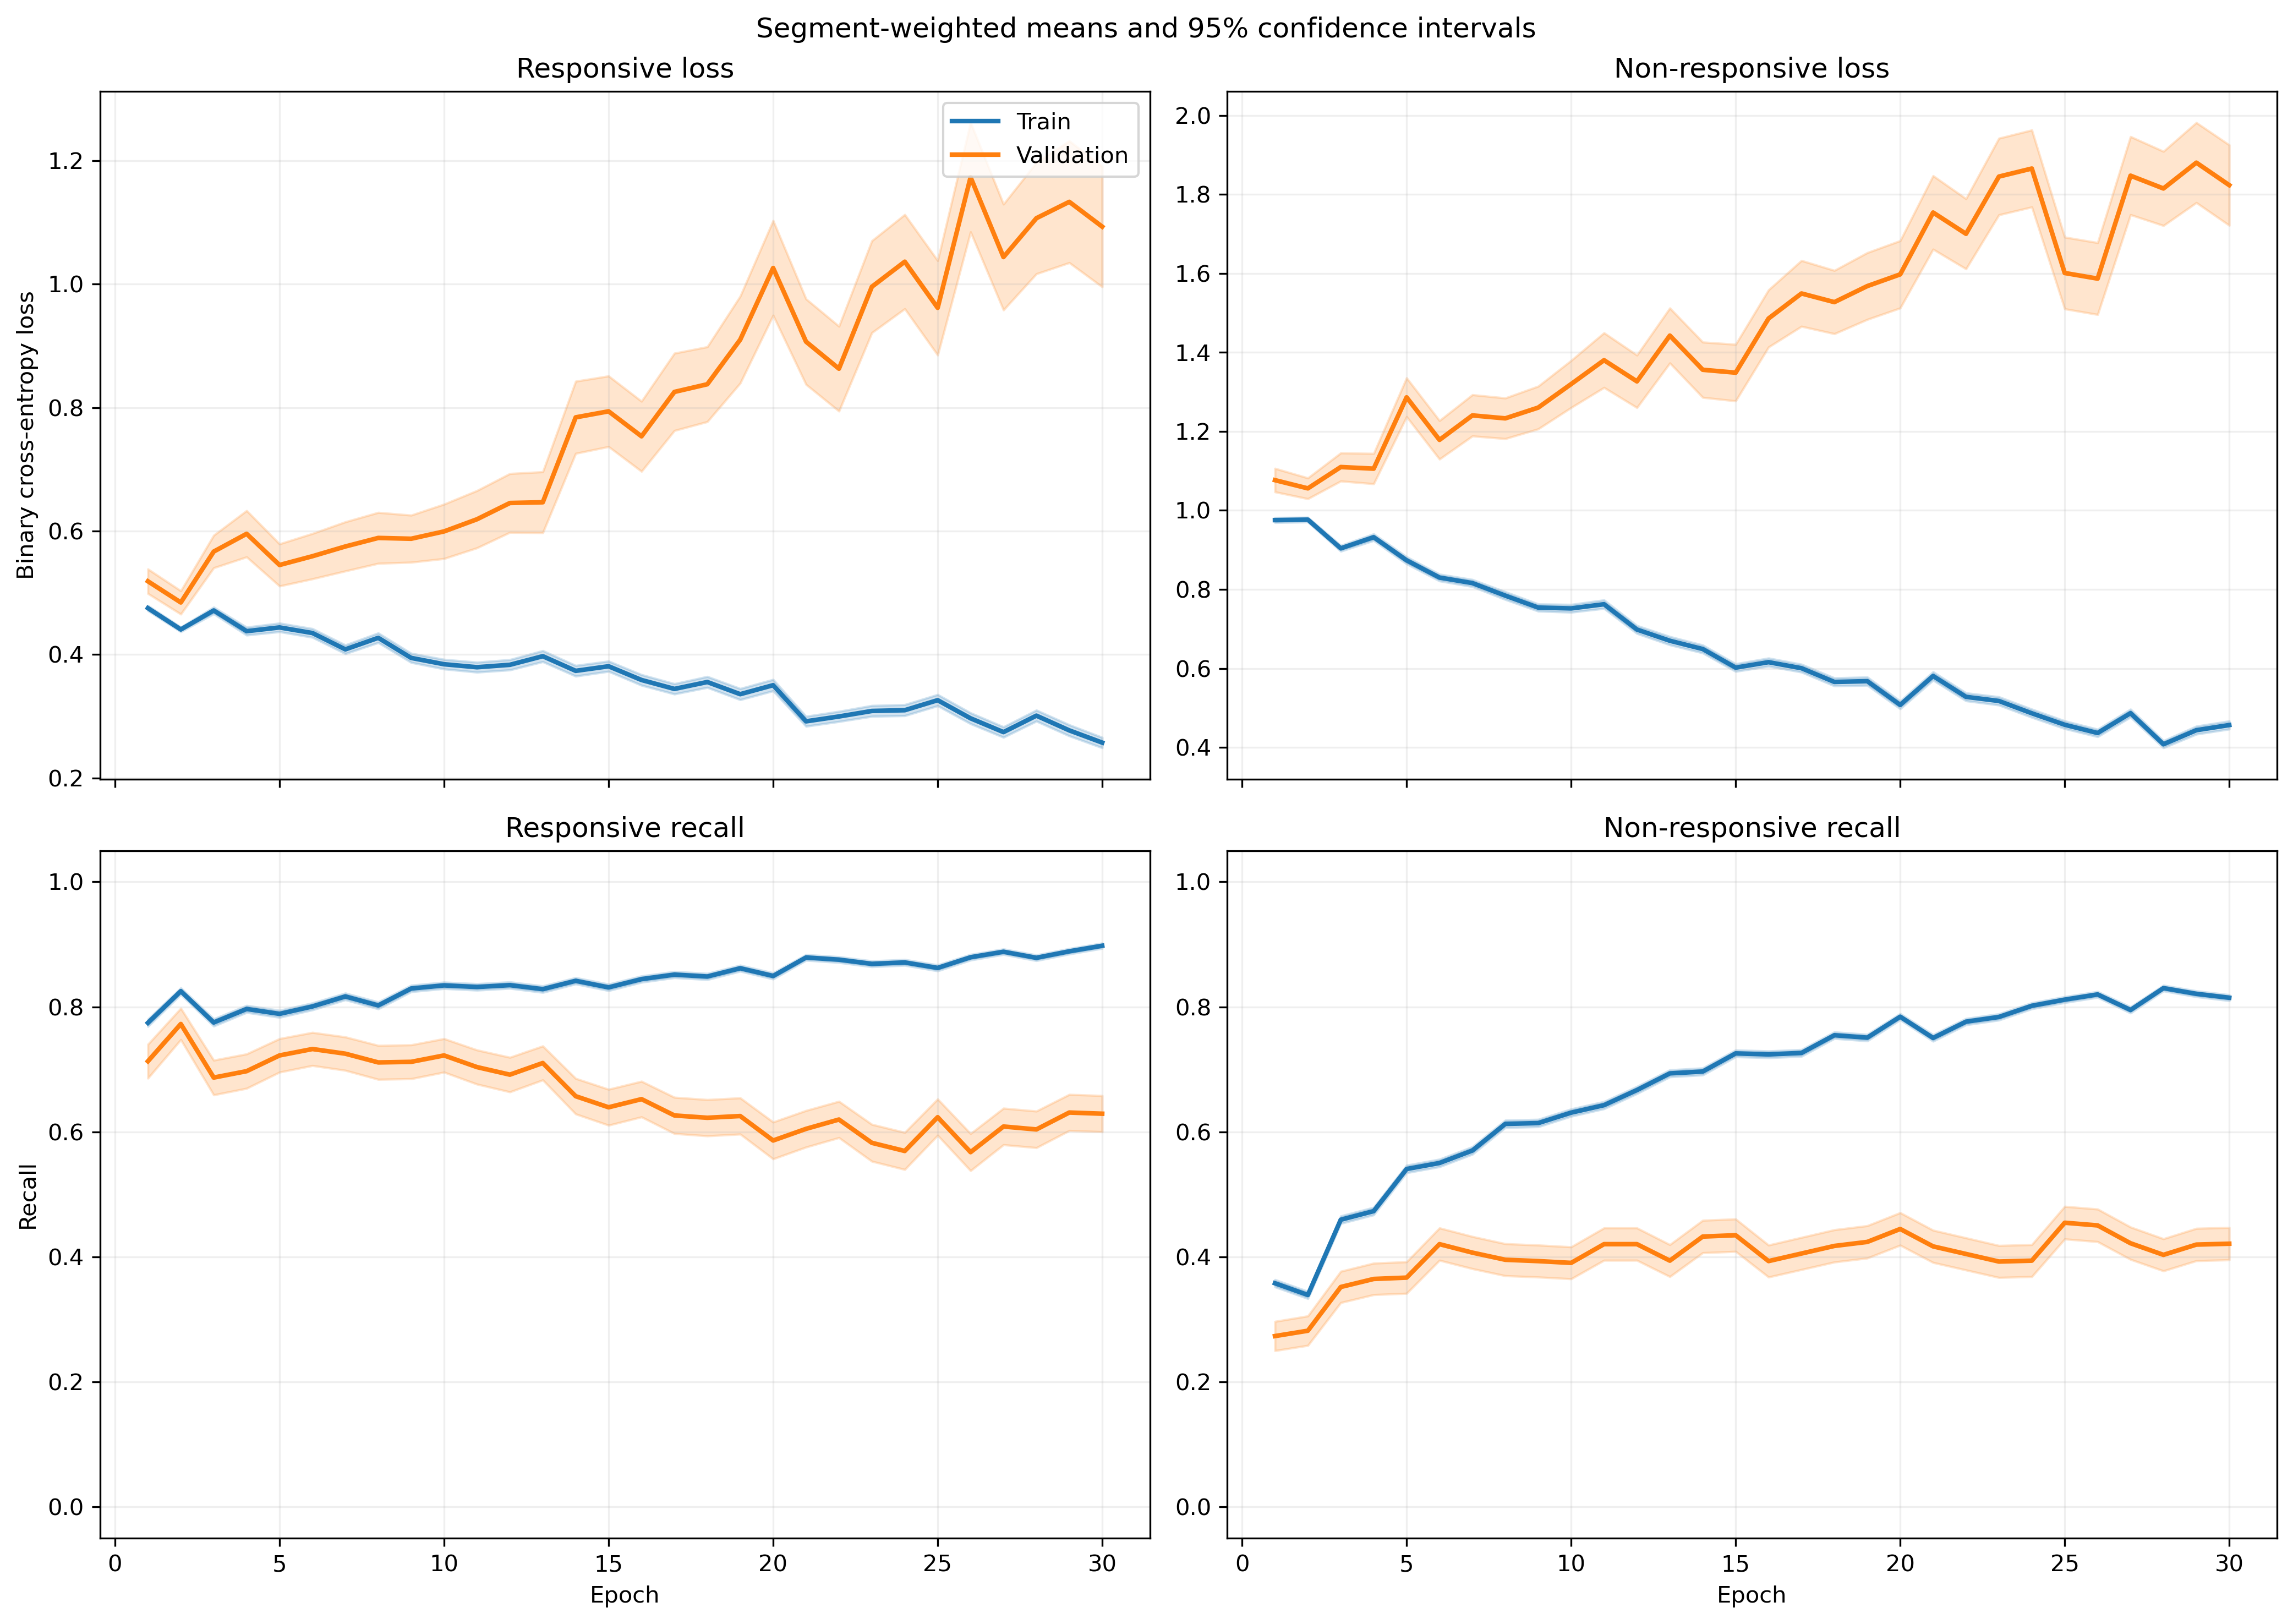

The file beside this chart, header and first rows:
fold, epoch, split, r_loss, r_loss_count, r_loss_sum, r_loss_sum_sq, r_recall, r_recall_count, r_recall_sum, r_recall_sum_sq, nr_loss, nr_loss_count, nr_loss_sum, nr_loss_sum_sq, nr_recall, nr_recall_count, nr_recall_sum, nr_recall_sum_sq
1, 1, train, 0.4785, 1063, 508.7, 306.9, 0.809, 1063, 860.0, 860.0, 0.9325, 1401, 1306, 1471, 0.3383, 1401, 474.0, 474.0
1, 1, validation, 0.4514, 10, 4.514, 2.372, 0.9, 10, 9.0, 9.0, , 0, 0.0, 0.0, , 0, 0.0, 0.0
1, 2, train, 0.4972, 1063, 528.5, 344.2, 0.7996, 1063, 850.0, 850.0, 0.8568, 1401, 1200, 1267, 0.4026, 1401, 564.0, 564.0
1, 2, validation, 0.6065, 10, 6.065, 4.437, 0.6, 10, 6.0, 6.0, , 0, 0.0, 0.0, , 0, 0.0, 0.0
1, 3, train, 0.4504, 1063, 478.8, 392.4, 0.7789, 1063, 828.0, 828.0, 0.9262, 1401, 1298, 1747, 0.4547, 1401, 637.0, 637.0
1, 3, validation, 0.6418, 10, 6.418, 5.368, 0.7, 10, 7.0, 7.0, , 0, 0.0, 0.0, , 0, 0.0, 0.0
1, 4, train, 0.4612, 1063, 490.2, 468.7, 0.7723, 1063, 821.0, 821.0, 0.851, 1401, 1192, 1622, 0.5282, 1401, 740.0, 740.0
1, 4, validation, 0.6136, 10, 6.136, 5.149, 0.7, 10, 7.0, 7.0, , 0, 0.0, 0.0, , 0, 0.0, 0.0
1, 5, train, 0.4344, 1063, 461.8, 480.8, 0.7855, 1063, 835.0, 835.0, 0.8706, 1401, 1220, 1859, 0.5489, 1401, 769.0, 769.0
1, 5, validation, 0.6966, 10, 6.966, 5.784, 0.6, 10, 6.0, 6.0, , 0, 0.0, 0.0, , 0, 0.0, 0.0
1, 6, train, 0.4265, 1063, 453.3, 378.2, 0.8006, 1063, 851.0, 851.0, 0.7396, 1401, 1036, 1216, 0.5817, 1401, 815.0, 815.0
1, 6, validation, 0.7161, 10, 7.161, 5.848, 0.5, 10, 5.0, 5.0, , 0, 0.0, 0.0, , 0, 0.0, 0.0
1, 7, train, 0.4577, 1063, 486.5, 568.9, 0.7799, 1063, 829.0, 829.0, 0.7409, 1401, 1038, 1555, 0.6281, 1401, 880.0, 880.0
1, 7, validation, 0.9803, 10, 9.803, 11.97, 0.2, 10, 2.0, 2.0, , 0, 0.0, 0.0, , 0, 0.0, 0.0
1, 8, train, 0.5144, 1063, 546.8, 754.1, 0.7225, 1063, 768.0, 768.0, 0.6548, 1401, 917.4, 1668, 0.7345, 1401, 1029, 1029
1, 8, validation, 1.442, 10, 14.42, 23.99, 0.1, 10, 1.0, 1.0, , 0, 0.0, 0.0, , 0, 0.0, 0.0
1, 9, train, 0.4408, 1063, 468.6, 542.7, 0.7817, 1063, 831.0, 831.0, 0.6532, 1401, 915.2, 1307, 0.7002, 1401, 981.0, 981.0
1, 9, validation, 1.231, 10, 12.31, 18.21, 0.3, 10, 3.0, 3.0, , 0, 0.0, 0.0, , 0, 0.0, 0.0
1, 10, train, 0.4133, 1063, 439.3, 485.5, 0.7874, 1063, 837.0, 837.0, 0.6785, 1401, 950.6, 1490, 0.6867, 1401, 962.0, 962.0
1, 10, validation, 0.7626, 10, 7.626, 8.858, 0.5, 10, 5.0, 5.0, , 0, 0.0, 0.0, , 0, 0.0, 0.0
1, 11, train, 0.3896, 1063, 414.2, 459, 0.7912, 1063, 841.0, 841.0, 0.7645, 1401, 1071, 2188, 0.6981, 1401, 978.0, 978.0
1, 11, validation, 1.134, 10, 11.34, 14.8, 0.1, 10, 1.0, 1.0, , 0, 0.0, 0.0, , 0, 0.0, 0.0
1, 12, train, 0.4204, 1063, 446.9, 593.2, 0.8109, 1063, 862.0, 862.0, 0.5888, 1401, 825, 1200, 0.7145, 1401, 1001, 1001
1, 12, validation, 0.8681, 10, 8.681, 10.99, 0.4, 10, 4.0, 4.0, , 0, 0.0, 0.0, , 0, 0.0, 0.0
1, 13, train, 0.3844, 1063, 408.6, 779.8, 0.8391, 1063, 892.0, 892.0, 0.8603, 1401, 1205, 3120, 0.6652, 1401, 932.0, 932.0
1, 13, validation, 0.8765, 10, 8.765, 15.22, 0.7, 10, 7.0, 7.0, , 0, 0.0, 0.0, , 0, 0.0, 0.0
1, 14, train, 0.402, 1063, 427.4, 557.3, 0.8119, 1063, 863.0, 863.0, 0.5627, 1401, 788.3, 1219, 0.7416, 1401, 1039, 1039
1, 14, validation, 1.074, 10, 10.74, 15.85, 0.4, 10, 4.0, 4.0, , 0, 0.0, 0.0, , 0, 0.0, 0.0
1, 15, train, 0.3879, 1063, 412.3, 637.4, 0.826, 1063, 878.0, 878.0, 0.6091, 1401, 853.3, 1584, 0.7416, 1401, 1039, 1039
1, 15, validation, 1.214, 10, 12.14, 20.22, 0.2, 10, 2.0, 2.0, , 0, 0.0, 0.0, , 0, 0.0, 0.0
1, 16, train, 0.3934, 1063, 418.2, 692.5, 0.825, 1063, 877.0, 877.0, 0.5417, 1401, 758.9, 1472, 0.7759, 1401, 1087, 1087
1, 16, validation, 0.8151, 10, 8.151, 11.06, 0.5, 10, 5.0, 5.0, , 0, 0.0, 0.0, , 0, 0.0, 0.0
1, 17, train, 0.3794, 1063, 403.3, 620.4, 0.8307, 1063, 883.0, 883.0, 0.5567, 1401, 780, 1502, 0.7695, 1401, 1078, 1078
1, 17, validation, 1.226, 10, 12.26, 19.55, 0.3, 10, 3.0, 3.0, , 0, 0.0, 0.0, , 0, 0.0, 0.0
1, 18, train, 0.4694, 1063, 499, 866.2, 0.8034, 1063, 854.0, 854.0, 0.394, 1401, 552, 854.5, 0.8294, 1401, 1162, 1162
1, 18, validation, 1.489, 10, 14.89, 28.28, 0.2, 10, 2.0, 2.0, , 0, 0.0, 0.0, , 0, 0.0, 0.0
1, 19, train, 0.2905, 1063, 308.8, 450.7, 0.8805, 1063, 936.0, 936.0, 0.6257, 1401, 876.6, 1605, 0.7152, 1401, 1002, 1002
1, 19, validation, 0.6274, 10, 6.274, 6.755, 0.5, 10, 5.0, 5.0, , 0, 0.0, 0.0, , 0, 0.0, 0.0
1, 20, train, 0.2796, 1063, 297.2, 385.2, 0.8758, 1063, 931.0, 931.0, 0.602, 1401, 843.4, 1584, 0.748, 1401, 1048, 1048
1, 20, validation, 0.5978, 10, 5.978, 6.179, 0.6, 10, 6.0, 6.0, , 0, 0.0, 0.0, , 0, 0.0, 0.0
1, 21, train, 0.3159, 1063, 335.8, 531.7, 0.8702, 1063, 925.0, 925.0, 0.5066, 1401, 709.8, 1251, 0.7773, 1401, 1089, 1089
1, 21, validation, 0.7395, 10, 7.395, 8.905, 0.6, 10, 6.0, 6.0, , 0, 0.0, 0.0, , 0, 0.0, 0.0
1, 22, train, 0.2458, 1063, 261.2, 375.9, 0.905, 1063, 962.0, 962.0, 0.6365, 1401, 891.7, 1822, 0.7323, 1401, 1026, 1026
1, 22, validation, 0.6399, 10, 6.399, 6.761, 0.6, 10, 6.0, 6.0, , 0, 0.0, 0.0, , 0, 0.0, 0.0
1, 23, train, 0.2708, 1063, 287.8, 430, 0.8862, 1063, 942.0, 942.0, 0.536, 1401, 750.9, 1347, 0.763, 1401, 1069, 1069
1, 23, validation, 0.5043, 10, 5.043, 5.834, 0.8, 10, 8.0, 8.0, , 0, 0.0, 0.0, , 0, 0.0, 0.0
1, 24, train, 0.4069, 1063, 432.5, 840.3, 0.8391, 1063, 892.0, 892.0, 0.3672, 1401, 514.5, 855, 0.8465, 1401, 1186, 1186
1, 24, validation, 1.247, 10, 12.47, 20.14, 0.2, 10, 2.0, 2.0, , 0, 0.0, 0.0, , 0, 0.0, 0.0
1, 25, train, 0.2418, 1063, 257, 292.7, 0.9069, 1063, 964.0, 964.0, 0.543, 1401, 760.8, 1245, 0.7523, 1401, 1054, 1054
1, 25, validation, 0.5976, 10, 5.976, 5.763, 0.6, 10, 6.0, 6.0, , 0, 0.0, 0.0, , 0, 0.0, 0.0
1, 26, train, 0.2297, 1063, 244.2, 369.4, 0.9144, 1063, 972.0, 972.0, 0.5069, 1401, 710.2, 1310, 0.7852, 1401, 1100, 1100
1, 26, validation, 0.3167, 10, 3.167, 1.81, 0.8, 10, 8.0, 8.0, , 0, 0.0, 0.0, , 0, 0.0, 0.0
1, 27, train, 0.3623, 1063, 385.1, 556.8, 0.8269, 1063, 879.0, 879.0, 0.3686, 1401, 516.3, 821.7, 0.8515, 1401, 1193, 1193
1, 27, validation, 1.072, 10, 10.72, 20.94, 0.5, 10, 5.0, 5.0, , 0, 0.0, 0.0, , 0, 0.0, 0.0
1, 28, train, 0.2201, 1063, 234, 307.6, 0.9135, 1063, 971.0, 971.0, 0.5095, 1401, 713.8, 1209, 0.7844, 1401, 1099, 1099
1, 28, validation, 0.432, 10, 4.32, 4.799, 0.7, 10, 7.0, 7.0, , 0, 0.0, 0.0, , 0, 0.0, 0.0
1, 29, train, 0.3367, 1063, 357.9, 555.8, 0.842, 1063, 895.0, 895.0, 0.4409, 1401, 617.7, 1332, 0.838, 1401, 1174, 1174
1, 29, validation, 0.3809, 10, 3.809, 4.24, 0.7, 10, 7.0, 7.0, , 0, 0.0, 0.0, , 0, 0.0, 0.0
1, 30, train, 0.1798, 1063, 191.1, 251.2, 0.9323, 1063, 991.0, 991.0, 0.5762, 1401, 807.2, 1509, 0.7587, 1401, 1063, 1063
1, 30, validation, 0.2683, 10, 2.683, 2.366, 0.9, 10, 9.0, 9.0, , 0, 0.0, 0.0, , 0, 0.0, 0.0
... 1,140 more rows
